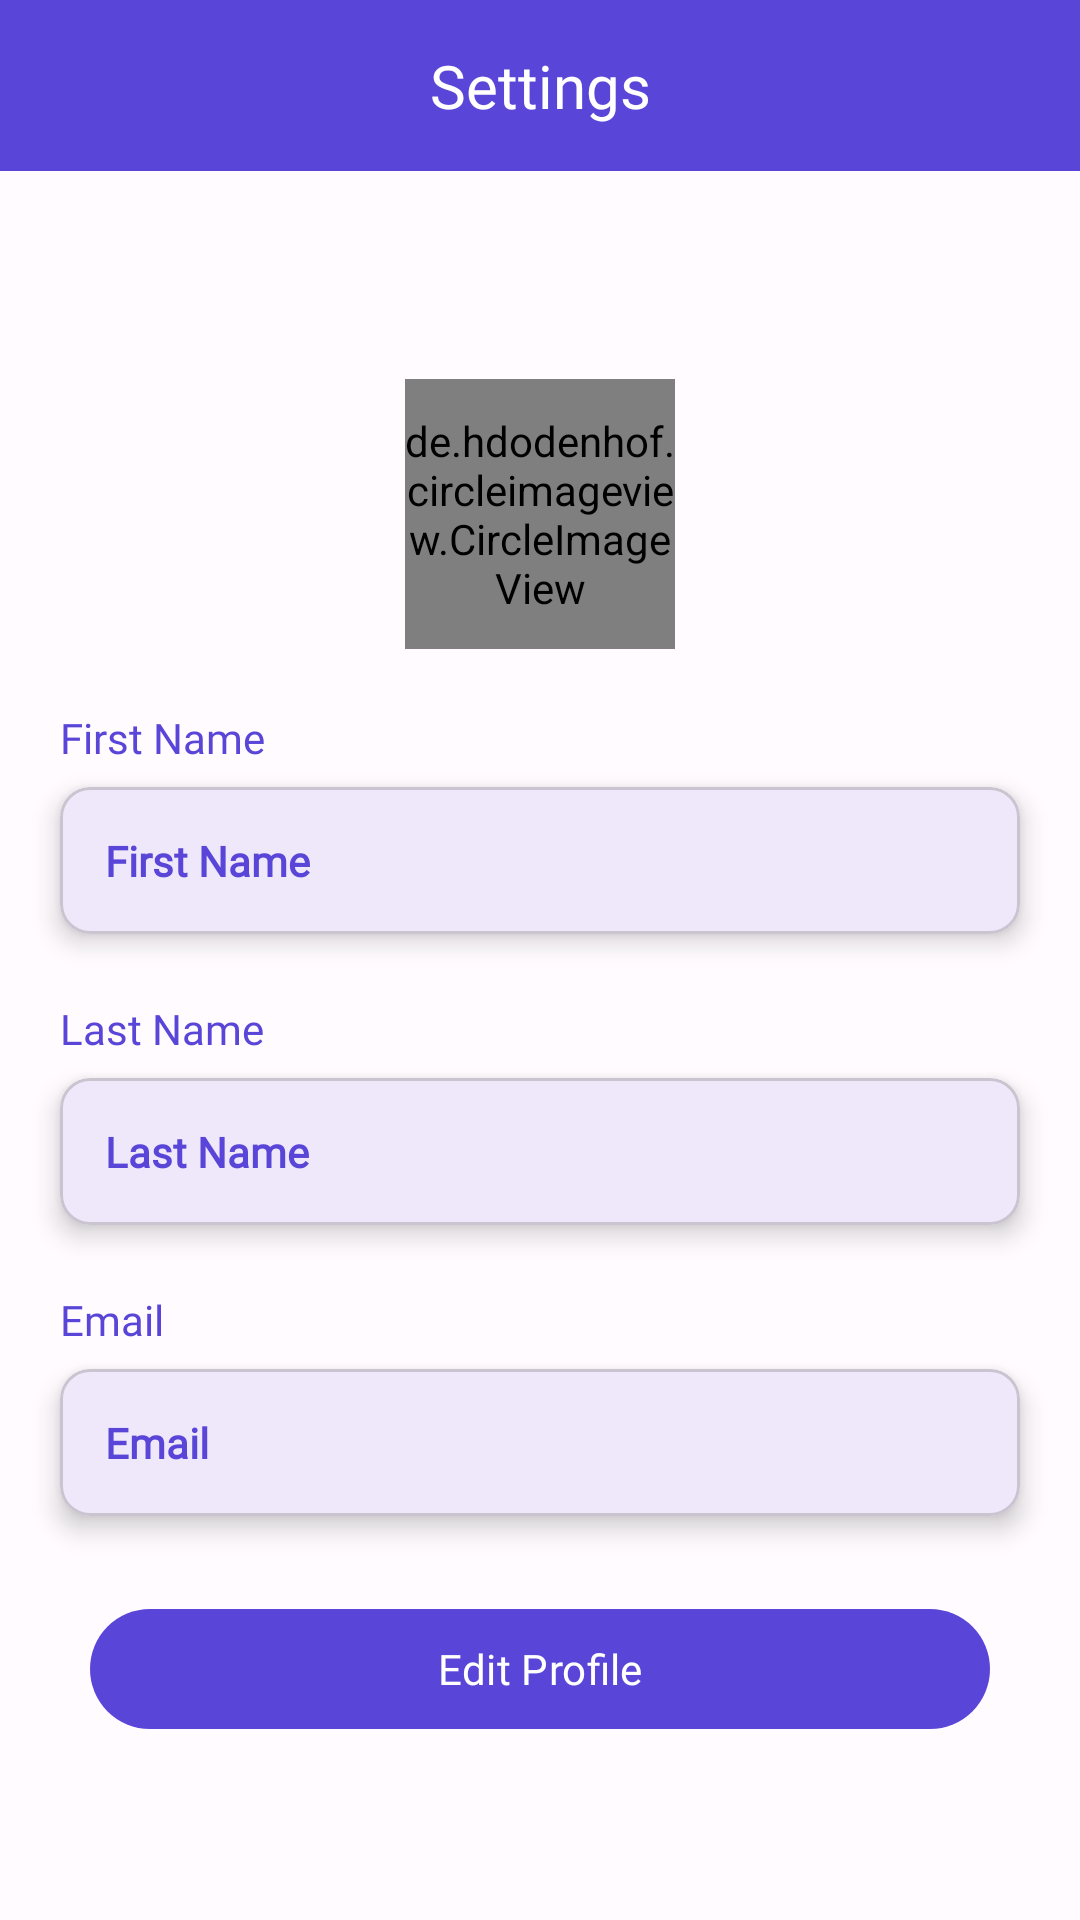

Write the Android layout XML for this screen, with the resource values it uses.
<!-- AndroidManifest.xml: application theme AppTheme -->
<!-- res/layout/fragment_settings.xml -->
<?xml version="1.0" encoding="utf-8"?>
<androidx.appcompat.widget.LinearLayoutCompat xmlns:android="http://schemas.android.com/apk/res/android"
    xmlns:app="http://schemas.android.com/apk/res-auto"
    android:layout_width="match_parent"
    android:layout_height="match_parent"
    android:orientation="vertical">

    <TextView
        android:layout_width="match_parent"
        android:layout_height="wrap_content"
        android:background="@color/theme_primary"
        android:fontFamily="sans-serif-black"
        android:gravity="center"
        android:padding="15dp"
        android:text="@string/settings"
        android:textColor="@color/white"
        android:textSize="20sp" />

    <ScrollView
        android:layout_width="match_parent"
        android:layout_height="match_parent"
        android:scrollbars="none">

        <androidx.appcompat.widget.LinearLayoutCompat
            android:layout_width="match_parent"
            android:layout_height="wrap_content"
            android:orientation="vertical"
            android:layout_gravity="center">

            <de.hdodenhof.circleimageview.CircleImageView
                android:id="@+id/imguser"
                android:layout_width="90dp"
                android:layout_height="90dp"
                android:layout_gravity="center_horizontal"
                android:layout_marginTop="10dp"
                android:scaleType="centerCrop"
                android:src="@drawable/profile"
                app:civ_border_color="@color/theme_primary"
                app:civ_border_width="2dp" />

            <TextView
                android:layout_width="match_parent"
                android:layout_height="wrap_content"
                android:layout_marginHorizontal="20dp"
                android:layout_marginTop="20dp"
                android:fontFamily="sans-serif-black"
                android:text="@string/first_name"
                android:textColor="@color/theme_primary" />

            <com.google.android.material.card.MaterialCardView
                android:layout_width="match_parent"
                android:layout_height="wrap_content"
                android:layout_marginHorizontal="20dp"
                android:layout_marginVertical="7dp"
                app:cardCornerRadius="10dp"
                app:cardElevation="5dp"
                app:contentPadding="15dp">

                <TextView
                    android:id="@+id/tvFirstName"
                    android:layout_width="match_parent"
                    android:layout_height="wrap_content"
                    android:fontFamily="@font/poppins"
                    android:text="@string/first_name"
                    android:textColor="@color/theme_primary"
                    android:textStyle="bold" />

            </com.google.android.material.card.MaterialCardView>

            <TextView
                android:layout_width="match_parent"
                android:layout_height="wrap_content"
                android:layout_marginHorizontal="20dp"
                android:layout_marginTop="15dp"
                android:fontFamily="sans-serif-black"
                android:text="@string/last_name"
                android:textColor="@color/theme_primary" />

            <com.google.android.material.card.MaterialCardView
                android:layout_width="match_parent"
                android:layout_height="wrap_content"
                android:layout_marginHorizontal="20dp"
                android:layout_marginVertical="7dp"
                app:cardCornerRadius="10dp"
                app:cardElevation="5dp"
                app:contentPadding="15dp">

                <TextView
                    android:id="@+id/tvLastName"
                    android:layout_width="match_parent"
                    android:layout_height="wrap_content"
                    android:text="@string/last_name"
                    android:textColor="@color/theme_primary"
                    android:textStyle="bold" />

            </com.google.android.material.card.MaterialCardView>
            >

            <TextView
                android:layout_width="match_parent"
                android:layout_height="wrap_content"
                android:layout_marginHorizontal="20dp"
                android:layout_marginTop="15dp"
                android:fontFamily="sans-serif-black"
                android:text="@string/email"
                android:textColor="@color/theme_primary" />

            <com.google.android.material.card.MaterialCardView
                android:layout_width="match_parent"
                android:layout_height="wrap_content"
                android:layout_marginHorizontal="20dp"
                android:layout_marginVertical="7dp"
                app:cardCornerRadius="10dp"
                app:cardElevation="5dp"
                app:contentPadding="15dp">

                <TextView
                    android:id="@+id/tvEmail"
                    android:layout_width="match_parent"
                    android:layout_height="wrap_content"
                    android:text="@string/email"
                    android:textColor="@color/theme_primary"
                    android:textStyle="bold" />

            </com.google.android.material.card.MaterialCardView>

            <com.google.android.material.button.MaterialButton
                android:id="@+id/btnEdit"
                android:layout_width="match_parent"
                android:layout_height="wrap_content"
                android:layout_marginHorizontal="30dp"
                android:layout_marginTop="20dp"
                android:text="Edit Profile"
                app:cornerRadius="20dp" />


        </androidx.appcompat.widget.LinearLayoutCompat>

    </ScrollView>
</androidx.appcompat.widget.LinearLayoutCompat>
<!-- resources referenced by this layout -->
<resources>
  <color name="theme_primary">#5945D7</color>
  <color name="white">#FFFFFFFF</color>
  <string name="email">Email</string>
  <string name="first_name">First Name</string>
  <string name="last_name">Last Name</string>
  <string name="settings">Settings</string>
  <style name="AppTheme" parent="Theme.Material3.DayNight.NoActionBar">
          <item name="colorPrimary">@color/theme_primary</item>
          <item name="colorOnPrimary">@color/theme_onPrimary</item>
          <item name="colorPrimaryContainer">@color/theme_primaryContainer</item>
          <item name="colorOnPrimaryContainer">@color/theme_onPrimaryContainer</item>
          <item name="colorSecondary">@color/theme_secondary</item>
          <item name="colorOnSecondary">@color/theme_onSecondary</item>
          <item name="colorSecondaryContainer">@color/theme_secondaryContainer</item>
          <item name="colorOnSecondaryContainer">@color/theme_onSecondaryContainer</item>
          <item name="colorTertiary">@color/theme_tertiary</item>
          <item name="colorOnTertiary">@color/theme_onTertiary</item>
          <item name="colorTertiaryContainer">@color/theme_tertiaryContainer</item>
          <item name="colorOnTertiaryContainer">@color/theme_onTertiaryContainer</item>
          <item name="colorError">@color/theme_error</item>
          <item name="colorErrorContainer">@color/theme_errorContainer</item>
          <item name="colorOnError">@color/theme_onError</item>
          <item name="colorOnErrorContainer">@color/theme_onErrorContainer</item>
          <item name="android:colorBackground">@color/theme_background</item>
          <item name="colorOnBackground">@color/theme_onBackground</item>
          <item name="colorSurface">@color/theme_surface</item>
          <item name="colorOnSurface">@color/theme_onSurface</item>
          <item name="colorSurfaceVariant">@color/theme_surfaceVariant</item>
          <item name="colorOnSurfaceVariant">@color/theme_onSurfaceVariant</item>
          <item name="colorOutline">@color/theme_outline</item>
          <item name="colorOnSurfaceInverse">@color/theme_inverseOnSurface</item>
          <item name="colorSurfaceInverse">@color/theme_inverseSurface</item>
          <item name="colorPrimaryInverse">@color/theme_inversePrimary</item>
          <item name="fontFamily">@font/poppins</item>
          <item name="font">@font/poppins</item>
          <item name="android:textColor">@color/theme_onBackground</item>
  
      </style>
  <color name="theme_onPrimary">#FFFFFF</color>
  <color name="theme_primaryContainer">#E4DFFF</color>
  <color name="theme_onPrimaryContainer">#170065</color>
  <color name="theme_secondary">#5F5C71</color>
  <color name="theme_onSecondary">#FFFFFF</color>
  <color name="theme_secondaryContainer">#E4DFF9</color>
  <color name="theme_onSecondaryContainer">#1B192C</color>
  <color name="theme_tertiary">#7B5266</color>
  <color name="theme_onTertiary">#FFFFFF</color>
  <color name="theme_tertiaryContainer">#FFD8E8</color>
  <color name="theme_onTertiaryContainer">#301122</color>
  <color name="theme_error">#BA1A1A</color>
  <color name="theme_errorContainer">#FFDAD6</color>
  <color name="theme_onError">#FFFFFF</color>
  <color name="theme_onErrorContainer">#410002</color>
  <color name="theme_background">#FFFBFF</color>
  <color name="theme_onBackground">#1C1B1F</color>
  <color name="theme_surface">#FFFBFF</color>
  <color name="theme_onSurface">#1C1B1F</color>
  <color name="theme_surfaceVariant">#E5E1EC</color>
  <color name="theme_onSurfaceVariant">#47464F</color>
  <color name="theme_outline">#787680</color>
  <color name="theme_inverseOnSurface">#F4EFF4</color>
  <color name="theme_inverseSurface">#313034</color>
  <color name="theme_inversePrimary">#C7BFFF</color>
</resources>
